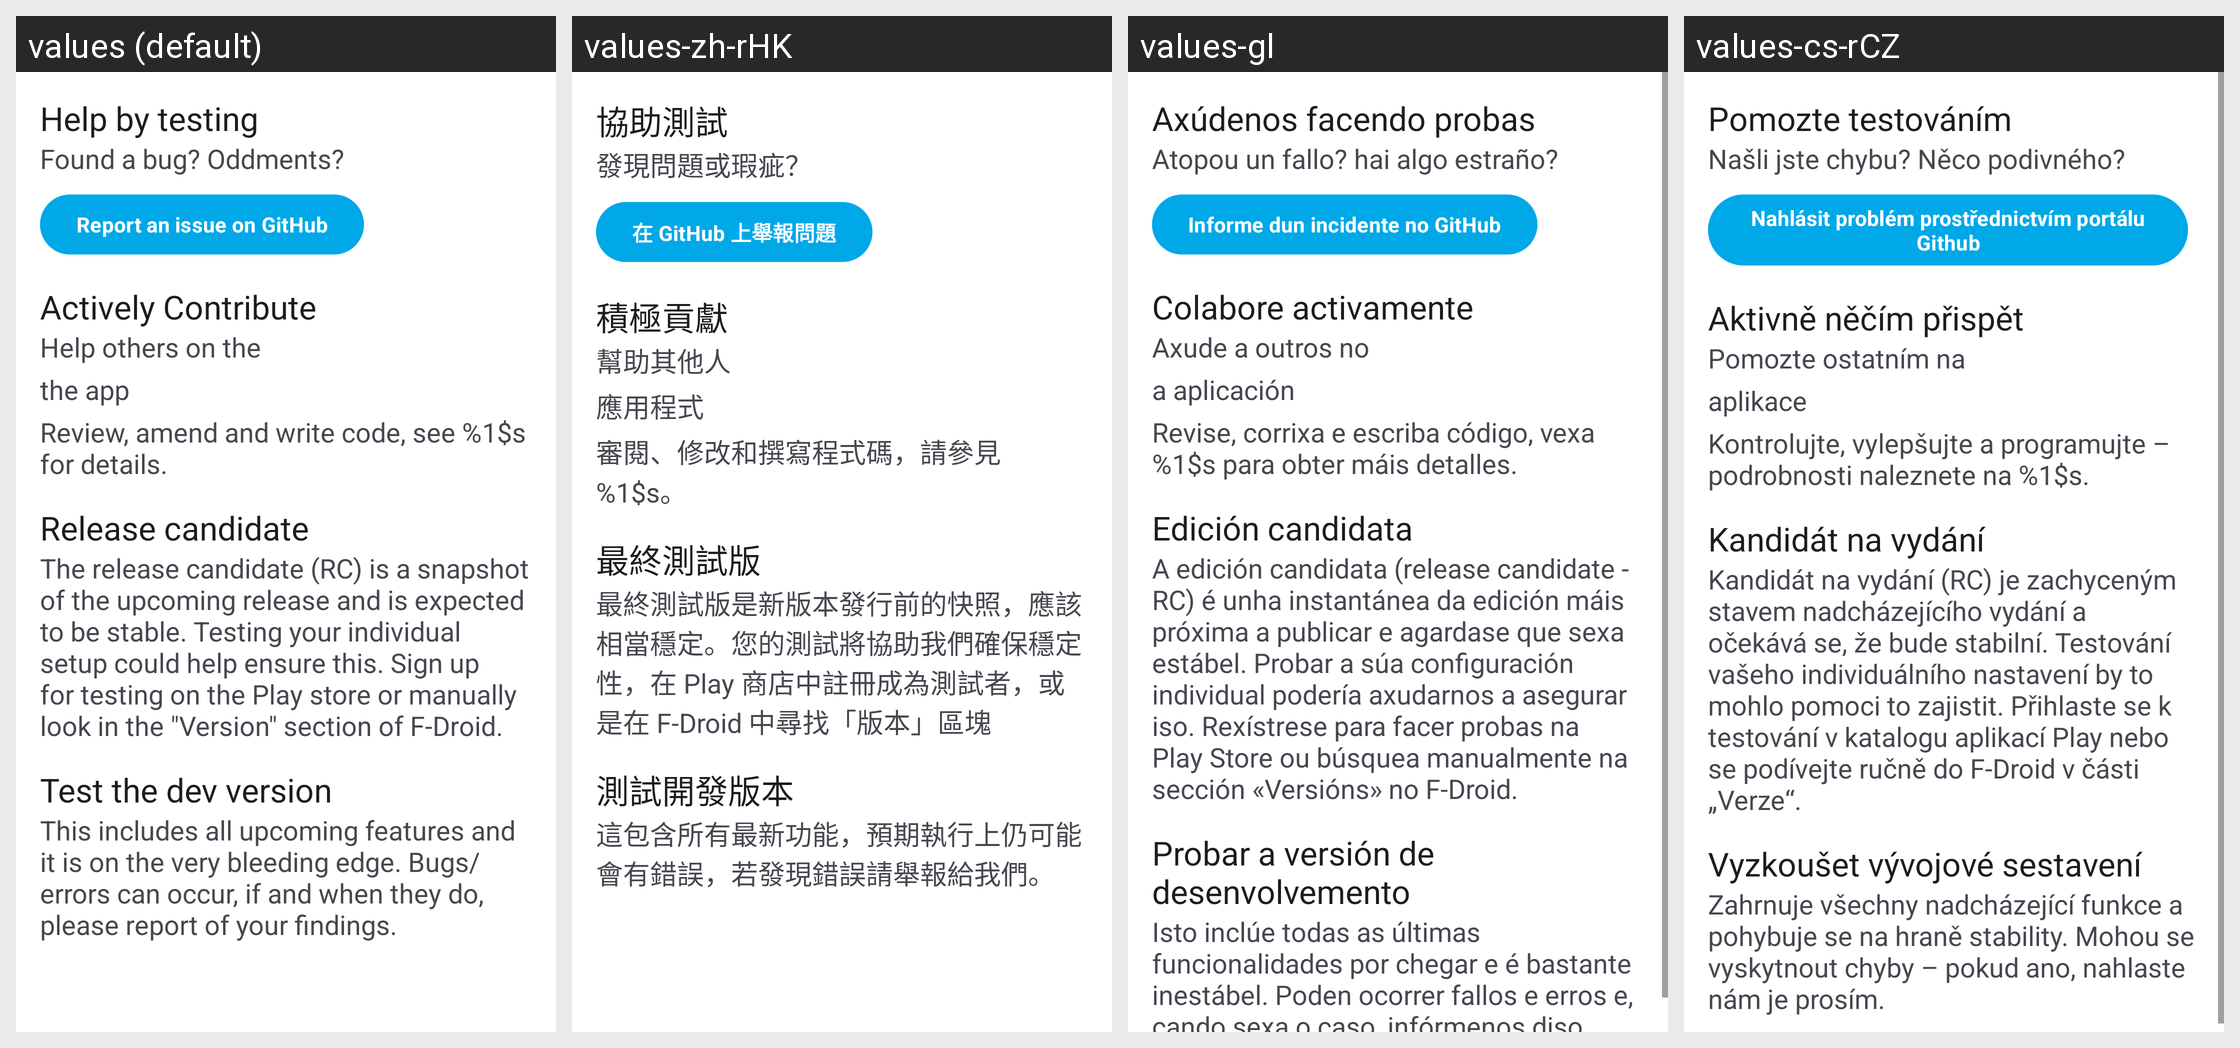

For this localized Android screen grid, give each drawn string resource with its value in every locale shown.
Android screen res/layout/fragment_community.xml rendered under 4 locales, left to right: values (default), values-zh-rHK, values-gl, values-cs-rCZ. Device: Nexus 5 (rendered at 1080×1920; each locale shown at half size, 540×960, under a caption strip naming it); theme Theme.Fraylon.Toolbar.
Other locales in the repository, not shown: values-ar, values-ast, values-bg-rBG, values-br, values-ca, values-da, values-de, values-el, values-eo, values-es, values-es-rAR, values-es-rCO, values-es-rEC, values-es-rMX, values-et-rEE, values-eu, values-fa, values-fi-rFI, values-fr, values-ga, values-gd, values-hr, values-hu-rHU, values-in, values-is, values-it, values-iw, values-ja-rJP, values-ka, values-kab, values-ko, values-lo, values-lt-rLT, values-lv, values-mk, values-nb-rNO, values-nl, values-pl, values-pt-rBR, values-pt-rPT, values-ro, values-ru, values-sc, values-sk-rSK, values-sl, values-sq, values-sr, values-sv, values-sw, values-th-rTH, values-tk, values-tr, values-ug, values-uk, values-vi, values-zh-rCN, values-zh-rTW.
Strings drawn on this screen, with the default value and each locale's value (text and hints the layout hard-codes, and strings that could not be matched under every locale, appear in the picture but are not listed):

community_testing_headline
  values: Help by testing
  values-zh-rHK: 協助測試
  values-gl: Axúdenos facendo probas
  values-cs-rCZ: Pomozte testováním

community_testing_bug_text
  values: Found a bug? Oddments?
  values-zh-rHK: 發現問題或瑕疵？
  values-gl: Atopou un fallo? hai algo estraño?
  values-cs-rCZ: Našli jste chybu? Něco podivného?

community_testing_report_text
  values: Report an issue on GitHub
  values-zh-rHK: 在 GitHub 上舉報問題
  values-gl: Informe dun incidente no GitHub
  values-cs-rCZ: Nahlásit problém prostřednictvím portálu Github

community_contribute_headline
  values: Actively Contribute
  values-zh-rHK: 積極貢獻
  values-gl: Colabore activamente
  values-cs-rCZ: Aktivně něčím přispět

community_contribute_forum_text
  values: Help others on the
  values-zh-rHK: 幫助其他人
  values-gl: Axude a outros no
  values-cs-rCZ: Pomozte ostatním na

community_contribute_translate_text
  values: the app
  values-zh-rHK: 應用程式
  values-gl: a aplicación
  values-cs-rCZ: aplikace

community_contribute_github_text
  values: Review, amend and write code, see %1$s for details.
  values-zh-rHK: 審閱、修改和撰寫程式碼，請參見 %1$s。
  values-gl: Revise, corrixa e escriba código, vexa %1$s para obter máis detalles.
  values-cs-rCZ: Kontrolujte, vylepšujte a programujte – podrobnosti naleznete na %1$s.

community_release_candidate_headline
  values: Release candidate
  values-zh-rHK: 最終測試版
  values-gl: Edición candidata
  values-cs-rCZ: Kandidát na vydání

community_release_candidate_text
  values: The release candidate (RC) is a snapshot of the upcoming release and is expected to be stable. Testing your individual setup could help ensure this. Sign up for testing on the Play store or manually look in the "Version" section of F-Droid.
  values-zh-rHK: 最終測試版是新版本發行前的快照，應該相當穩定。您的測試將協助我們確保穩定性，在 Play 商店中註冊成為測試者，或是在 F-Droid 中尋找「版本」區塊
  values-gl: A edición candidata (release candidate - RC) é unha instantánea da edición máis próxima a publicar e agardase que sexa estábel. Probar a súa configuración individual podería axudarnos a asegurar iso. Rexístrese para facer probas na Play Store ou búsquea manualmente na sección «Versións» no F-Droid.
  values-cs-rCZ: Kandidát na vydání (RC) je zachyceným stavem nadcházejícího vydání a očekává se, že bude stabilní. Testování vašeho individuálního nastavení by to mohlo pomoci to zajistit. Přihlaste se k testování v katalogu aplikací Play nebo se podívejte ručně do F-Droid v části „Verze“.

community_beta_headline
  values: Test the dev version
  values-zh-rHK: 測試開發版本
  values-gl: Probar a versión de desenvolvemento
  values-cs-rCZ: Vyzkoušet vývojové sestavení

community_beta_text
  values: This includes all upcoming features and it is on the very bleeding edge. Bugs/errors can occur, if and when they do, please report of your findings.
  values-zh-rHK: 這包含所有最新功能，預期執行上仍可能會有錯誤，若發現錯誤請舉報給我們。
  values-gl: Isto inclúe todas as últimas funcionalidades por chegar e é bastante inestábel. Poden ocorrer fallos e erros e, cando sexa o caso, infórmenos diso.
  values-cs-rCZ: Zahrnuje všechny nadcházející funkce a pohybuje se na hraně stability. Mohou se vyskytnout chyby – pokud ano, nahlaste nám je prosím.
